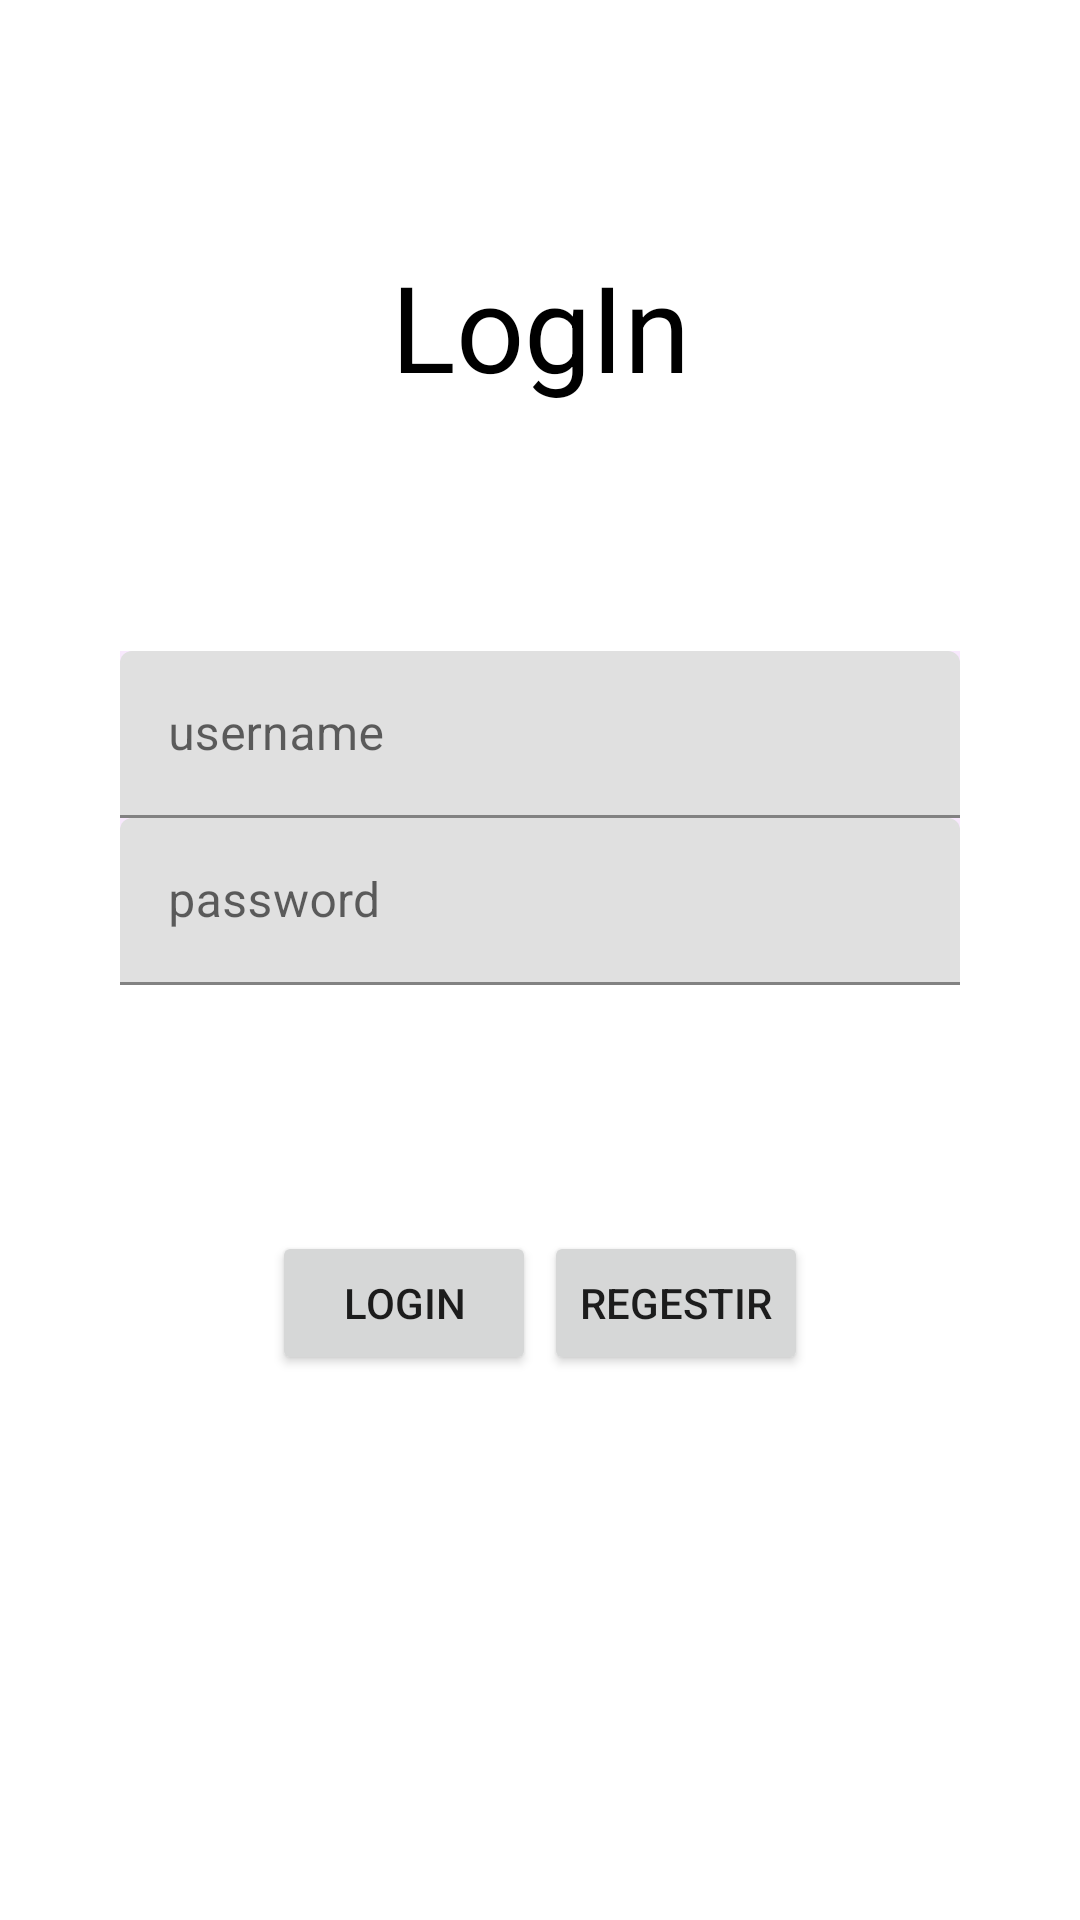

The Android layout XML behind this screen, and the referenced resources:
<!-- AndroidManifest.xml: application theme Theme.MoveoHW -->
<!-- res/layout/fragment_login.xml -->
<?xml version="1.0" encoding="utf-8"?>
<androidx.constraintlayout.widget.ConstraintLayout xmlns:android="http://schemas.android.com/apk/res/android"
    xmlns:app="http://schemas.android.com/apk/res-auto"
    xmlns:tools="http://schemas.android.com/tools"
    android:id="@+id/LogIn"
    android:layout_width="match_parent"
    android:layout_height="match_parent"
    android:orientation="vertical"
    android:background="@drawable/background"
    tools:context=".LoginFragment">

    <androidx.constraintlayout.widget.ConstraintLayout
        android:id="@+id/logintextlo"
        android:layout_width="0dp"
        android:layout_height="wrap_content"


        android:background="@android:color/transparent"
        android:backgroundTint="@android:color/transparent"
        android:foregroundGravity="center"
        app:layout_constraintBottom_toTopOf="@id/loginusername"
        app:layout_constraintHorizontal_bias="1.0"
        app:layout_constraintLeft_toLeftOf="parent"
        app:layout_constraintRight_toRightOf="parent"
        app:layout_constraintTop_toTopOf="parent">

        <TextView
            android:id="@+id/LogInTxt"

            android:layout_width="wrap_content"
            android:layout_height="wrap_content"
            android:text="LogIn"
            android:textColor="@color/black"
            android:textColorHint="@color/black"
            android:textColorLink="@color/black"
            android:textSize="40sp"
            app:layout_constraintBottom_toBottomOf="parent"
            app:layout_constraintLeft_toLeftOf="parent"
            app:layout_constraintRight_toRightOf="parent"
            app:layout_constraintTop_toTopOf="parent"
            tools:layout_editor_absoluteX="144dp" />

    </androidx.constraintlayout.widget.ConstraintLayout>

    <androidx.constraintlayout.widget.ConstraintLayout
        android:id="@+id/loginusername"
        android:layout_width="0dp"
        android:layout_height="wrap_content"
        app:layout_constraintBottom_toTopOf="@id/loginbuttons"

        app:layout_constraintLeft_toLeftOf="parent"
        app:layout_constraintRight_toRightOf="parent"
        app:layout_constraintTop_toBottomOf="@id/logintextlo">


        <com.google.android.material.textfield.TextInputLayout
            android:id="@+id/usernameedittxt"
            android:layout_width="match_parent"
            android:layout_height="wrap_content"

            android:layout_marginLeft="40dp"
            android:layout_marginRight="40dp"
            android:hint="@string/username"
            android:background="#F8E9FD"
            app:layout_constraintBottom_toTopOf="@id/passwordedittxt"
            app:layout_constraintLeft_toLeftOf="parent"
            app:layout_constraintRight_toRightOf="parent"
            app:layout_constraintTop_toTopOf="parent">

            <com.google.android.material.textfield.TextInputEditText
                android:id="@+id/usernameloginedit"
                android:layout_width="match_parent"
                android:layout_height="match_parent"
                android:inputType="textEmailAddress">

            </com.google.android.material.textfield.TextInputEditText>

        </com.google.android.material.textfield.TextInputLayout>

        <com.google.android.material.textfield.TextInputLayout
            android:id="@+id/passwordedittxt"
            android:layout_width="match_parent"
            android:layout_height="wrap_content"
            android:layout_marginLeft="40dp"
            android:layout_marginRight="40dp"
            android:hint="@string/password"
            android:background="#F8E9FD"
            app:layout_constraintBottom_toBottomOf="parent"
            app:layout_constraintLeft_toLeftOf="parent"
            app:layout_constraintRight_toRightOf="parent"
            app:layout_constraintTop_toBottomOf="@id/usernameedittxt">

            <com.google.android.material.textfield.TextInputEditText
                android:id="@+id/passwordloginedit"
                android:layout_width="match_parent"
                android:layout_height="wrap_content"
                android:inputType="textPassword"></com.google.android.material.textfield.TextInputEditText>
        </com.google.android.material.textfield.TextInputLayout>

    </androidx.constraintlayout.widget.ConstraintLayout>

    <androidx.constraintlayout.widget.ConstraintLayout
        android:id="@+id/loginbuttons"
        android:layout_width="match_parent"
        android:layout_height="wrap_content"
        android:layout_marginBottom="100dp"
        app:layout_constraintBottom_toBottomOf="parent"
        app:layout_constraintLeft_toLeftOf="parent"

        app:layout_constraintRight_toRightOf="parent"
        app:layout_constraintTop_toBottomOf="@id/loginusername">

        <Button
            android:id="@+id/regeisterbtn"
            android:layout_width="wrap_content"
            android:layout_height="wrap_content"
            android:text="Regestir"
            app:layout_constraintBottom_toBottomOf="parent"
            app:layout_constraintLeft_toLeftOf="@id/loginbtn"
            app:layout_constraintRight_toRightOf="parent"
            app:layout_constraintTop_toTopOf="parent" />

        <Button
            android:id="@+id/loginbtn"
            android:layout_width="wrap_content"
            android:layout_height="wrap_content"
            android:text="LogIn"
            app:layout_constraintBottom_toBottomOf="parent"
            app:layout_constraintLeft_toLeftOf="parent"
            app:layout_constraintRight_toRightOf="@id/regeisterbtn"
            app:layout_constraintTop_toTopOf="parent" />
    </androidx.constraintlayout.widget.ConstraintLayout>

</androidx.constraintlayout.widget.ConstraintLayout>
<!-- resources referenced by this layout -->
<resources>
  <color name="black">#FF000000</color>
  <string name="password">password</string>
  <string name="username">username</string>
  <style name="Theme.MoveoHW" parent="Theme.MaterialComponents.DayNight.NoActionBar">
          
          <item name="colorPrimary">@color/purple_500</item>
          <item name="colorPrimaryVariant">@color/purple_700</item>
          <item name="colorOnPrimary">@color/white</item>
          
          <item name="colorSecondary">@color/teal_200</item>
          <item name="colorSecondaryVariant">@color/teal_700</item>
          <item name="colorOnSecondary">@color/black</item>
          
          <item name="android:statusBarColor" tools:targetApi="l">?attr/colorPrimaryVariant</item>
          
      </style>
  <color name="purple_500">#FF6200EE</color>
  <color name="purple_700">#1d62d1</color>
  <color name="white">#FFFFFFFF</color>
  <color name="teal_200">#5e92e6</color>
  <color name="teal_700">#FF018786</color>
</resources>
